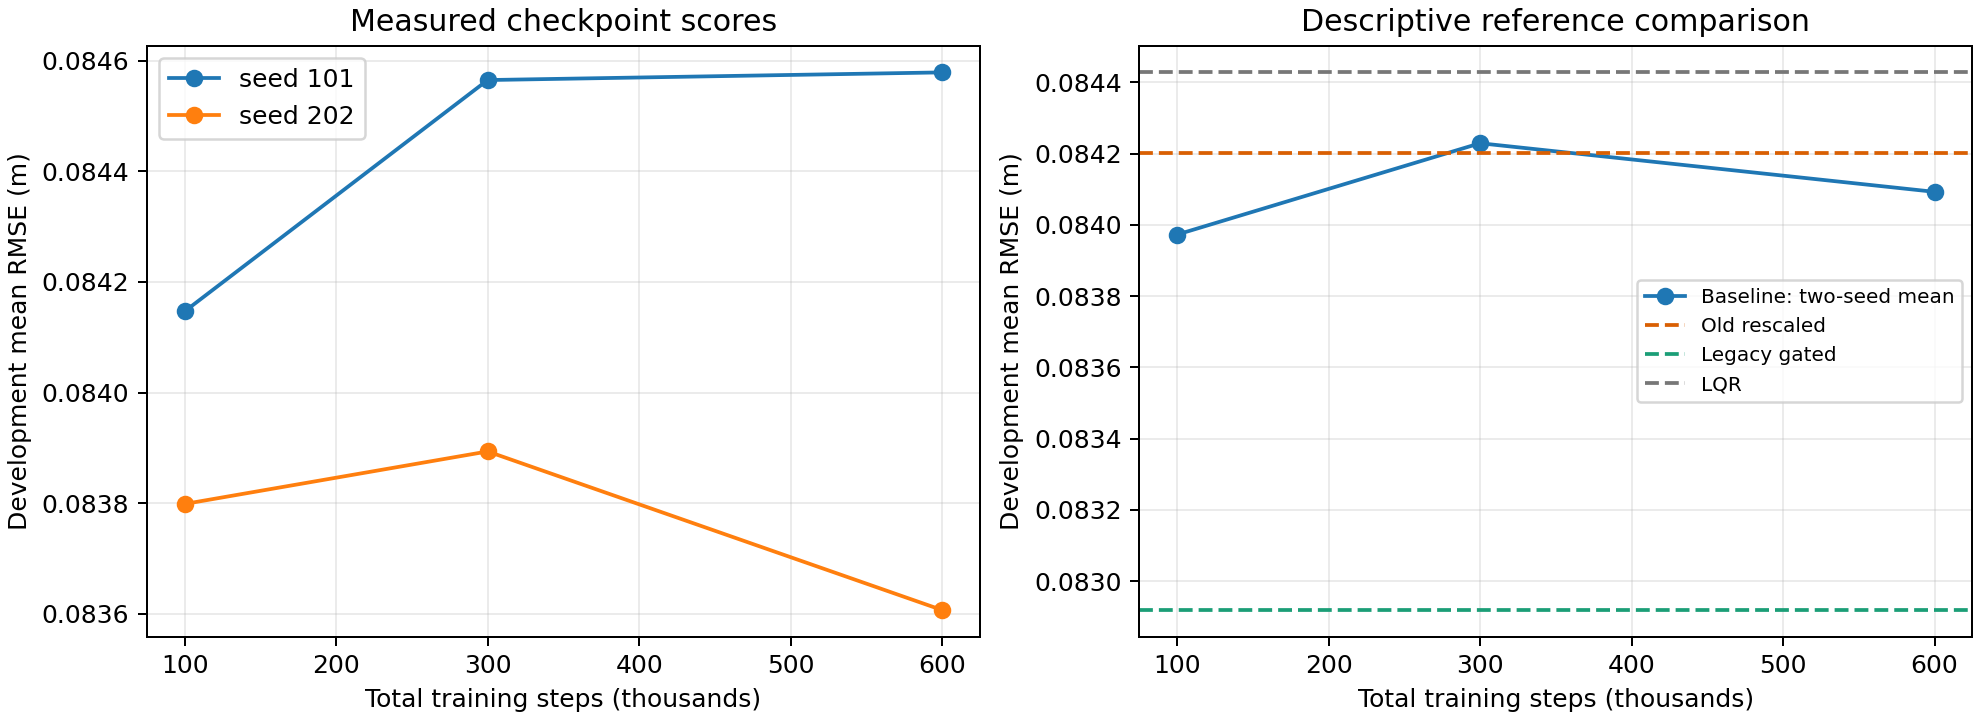

The table this chart was drawn from, first rows:
steps, region, seed, episodes, survived, mean_penalized_rmse
100000, all, 101, 36, 36, 0.08415
100000, all, 202, 36, 36, 0.0838
100000, nominal, 101, 6, 6, 0.06288
100000, nominal, 202, 6, 6, 0.0619
100000, tire_mismatch, 101, 6, 6, 0.1746
100000, tire_mismatch, 202, 6, 6, 0.1743
100000, low_friction, 101, 6, 6, 0.08208
100000, low_friction, 202, 6, 6, 0.0808
100000, sensor_stress, 101, 6, 6, 0.06052
100000, sensor_stress, 202, 6, 6, 0.06109
100000, latency20, 101, 6, 6, 0.06194
100000, latency20, 202, 6, 6, 0.06184
100000, latency100, 101, 6, 6, 0.0629
100000, latency100, 202, 6, 6, 0.06284
300000, all, 101, 36, 36, 0.08456
300000, all, 202, 36, 36, 0.08389
300000, nominal, 101, 6, 6, 0.06308
300000, nominal, 202, 6, 6, 0.06201
300000, tire_mismatch, 101, 6, 6, 0.1755
300000, tire_mismatch, 202, 6, 6, 0.1743
300000, low_friction, 101, 6, 6, 0.08248
300000, low_friction, 202, 6, 6, 0.08087
300000, sensor_stress, 101, 6, 6, 0.06112
300000, sensor_stress, 202, 6, 6, 0.06138
300000, latency20, 101, 6, 6, 0.06233
300000, latency20, 202, 6, 6, 0.06192
300000, latency100, 101, 6, 6, 0.0629
300000, latency100, 202, 6, 6, 0.06284
600000, all, 101, 36, 36, 0.08458
600000, all, 202, 36, 36, 0.08361
600000, nominal, 101, 6, 6, 0.06285
600000, nominal, 202, 6, 6, 0.06142
600000, tire_mismatch, 101, 6, 6, 0.1756
600000, tire_mismatch, 202, 6, 6, 0.1742
600000, low_friction, 101, 6, 6, 0.08247
600000, low_friction, 202, 6, 6, 0.08073
600000, sensor_stress, 101, 6, 6, 0.06163
600000, sensor_stress, 202, 6, 6, 0.06082
600000, latency20, 101, 6, 6, 0.06199
600000, latency20, 202, 6, 6, 0.06162
600000, latency100, 101, 6, 6, 0.0629
600000, latency100, 202, 6, 6, 0.06284
